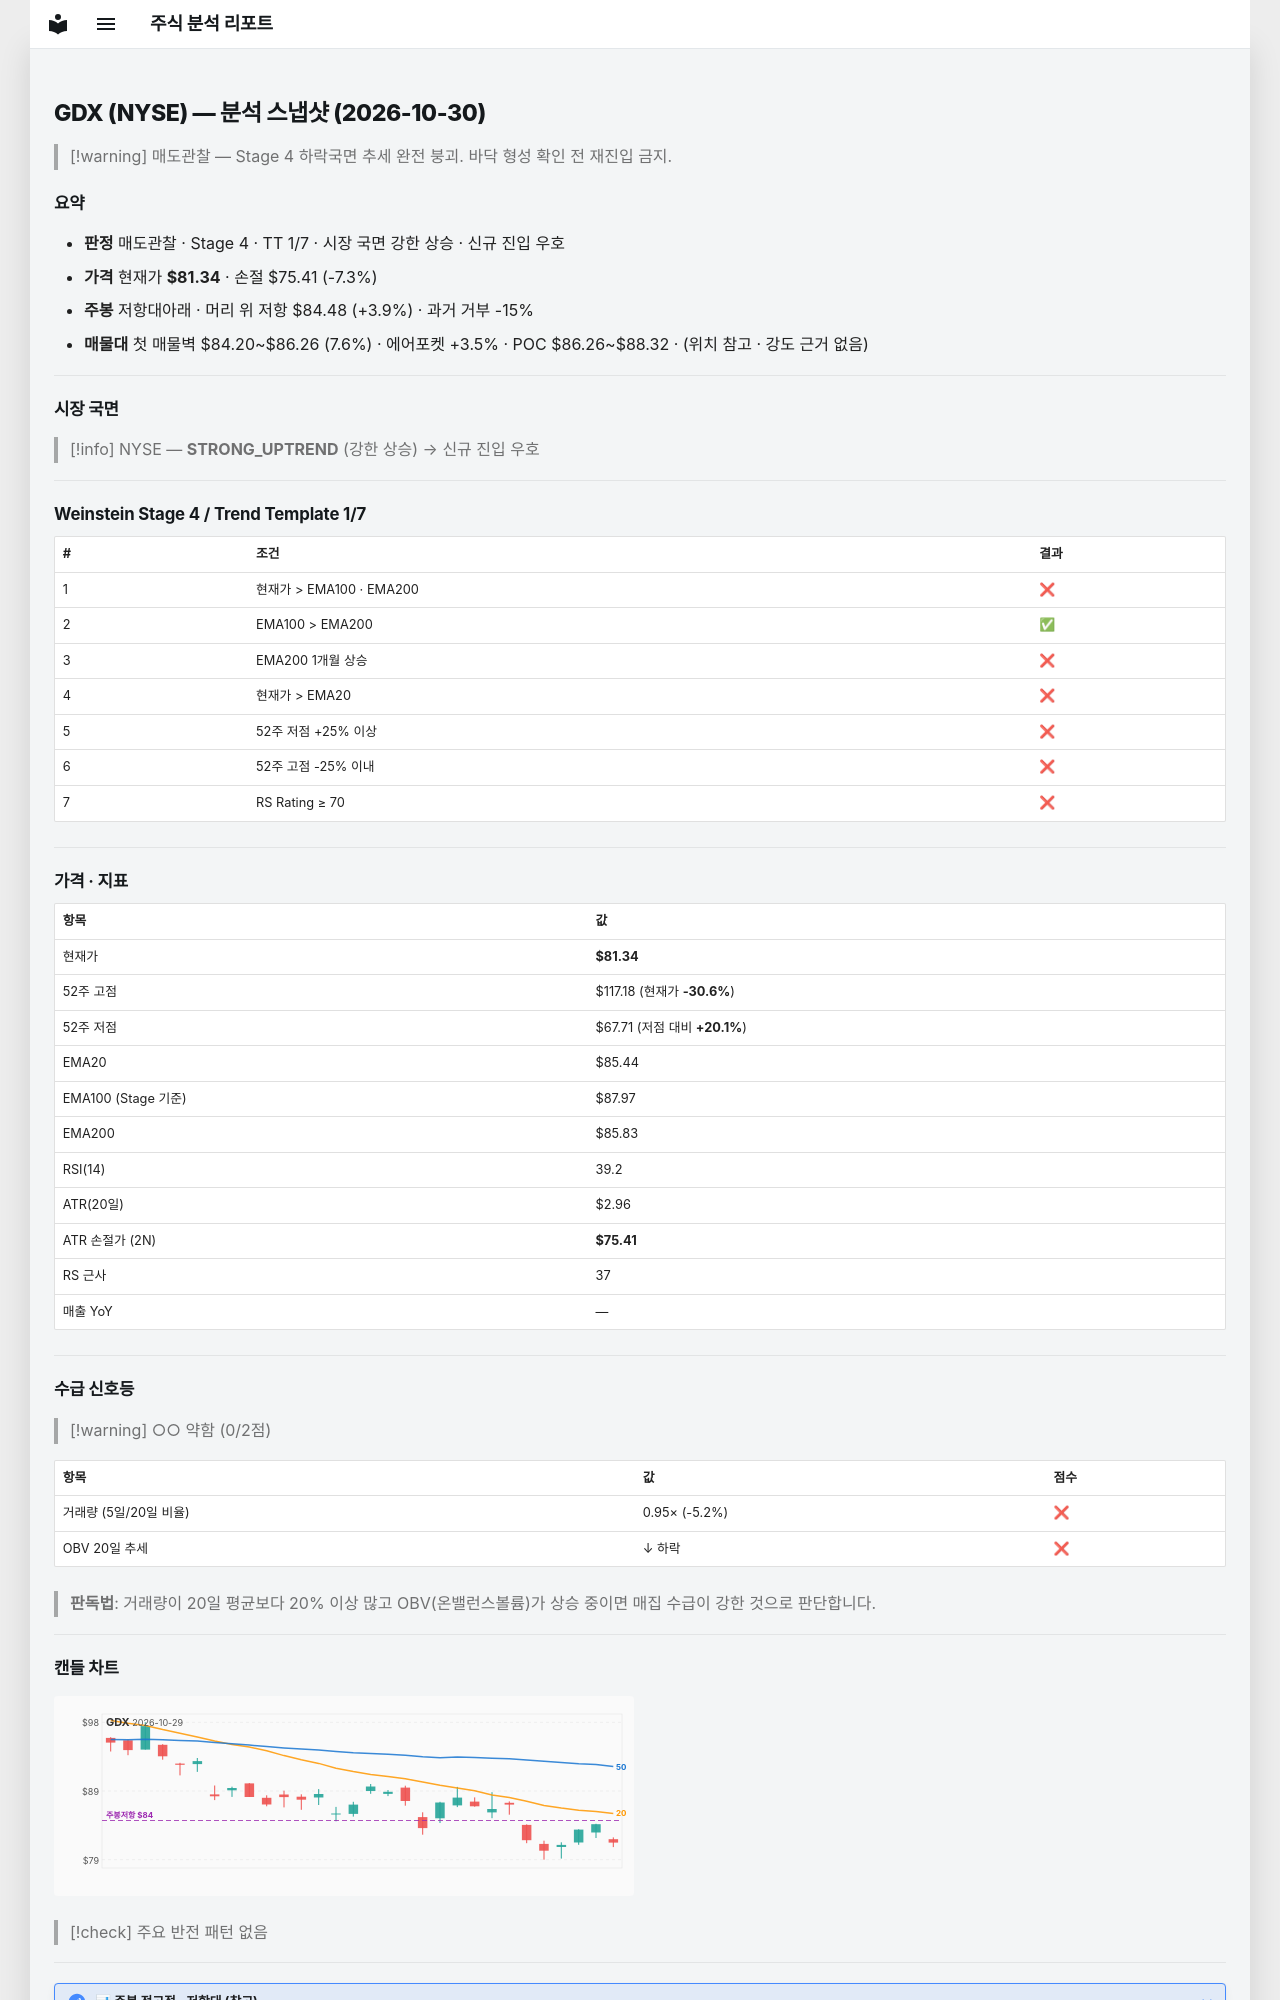

repository: soloandco/stock-reports · page: snapshots/GDX-2026-10-30/index.html · generator: mkdocs

---
type: analysis-snapshot
title: GDX 분석 스냅샷
ticker: GDX
market: NYSE
created: 2026-10-30
updated: 2026-10-30
bar-date: 2026-10-29
verdict: 매도관찰
real-rr: 0.53
sma50-gap-pct: -4.8
weekly-position: 저항대아래
weekly-overhead-price: 84.48
weekly-overhead-pct: 3.9
stage: 4
trend-template-score: 1
tt-max: 7
ma-set: ema-20-100-200
price: 81.33999633789062
stop-price: 75.4141605132804
market-regime: STRONG_UPTREND
supply-demand-score: 0/2
supply-demand-label: 약함
status: tracking
tags:
  - stock-agent
  - watchlist
  - GDX
  - analysis
related:
  - "[[analysis-template]]"
---

# GDX (NYSE) — 분석 스냅샷 (2026-10-30)

> [!warning] 매도관찰 — Stage 4 하락국면
> 추세 완전 붕괴. 바닥 형성 확인 전 재진입 금지.

## 요약

- **판정** 매도관찰 · Stage 4 · TT 1/7 · 시장 국면 강한 상승 · 신규 진입 우호
- **가격** 현재가 **$81.34** · 손절 $75.41 (-7.3%)
- **주봉** 저항대아래 · 머리 위 저항 $84.48 (+3.9%) · 과거 거부 -15%
- **매물대** 첫 매물벽 $84.20~$86.26 (7.6%) · 에어포켓 +3.5% · POC $86.26~$88.32 · (위치 참고 · 강도 근거 없음)

---

## 시장 국면

> [!info] NYSE — **STRONG_UPTREND** (강한 상승) → 신규 진입 우호

---

## Weinstein Stage 4 / Trend Template 1/7

| # | 조건 | 결과 |
|---|------|------|
| 1 | 현재가 > EMA100 · EMA200 | ❌ |
| 2 | EMA100 > EMA200 | ✅ |
| 3 | EMA200 1개월 상승 | ❌ |
| 4 | 현재가 > EMA20 | ❌ |
| 5 | 52주 저점 +25% 이상 | ❌ |
| 6 | 52주 고점 -25% 이내 | ❌ |
| 7 | RS Rating ≥ 70 | ❌ |

---

## 가격 · 지표

| 항목 | 값 |
|------|---|
| 현재가 | **$81.34** |
| 52주 고점 | $117.18 (현재가 **-30.6%**) |
| 52주 저점 | $67.71 (저점 대비 **+20.1%**) |
| EMA20 | $85.44 |
| EMA100 (Stage 기준) | $87.97 |
| EMA200 | $85.83 |
| RSI(14) | 39.2 |
| ATR(20일) | $2.96 |
| ATR 손절가 (2N) | **$75.41** |
| RS 근사 | 37 |
| 매출 YoY | — |

---
## 수급 신호등

> [!warning] ○○ 약함 (0/2점)

| 항목 | 값 | 점수 |
|------|------|------|
| 거래량 (5일/20일 비율) | 0.95× (-5.2%) | ❌ |
| OBV 20일 추세 | ↓ 하락 | ❌ |

> **판독법**: 거래량이 20일 평균보다 20% 이상 많고 OBV(온밸런스볼륨)가 상승 중이면 매집 수급이 강한 것으로 판단합니다.

---
